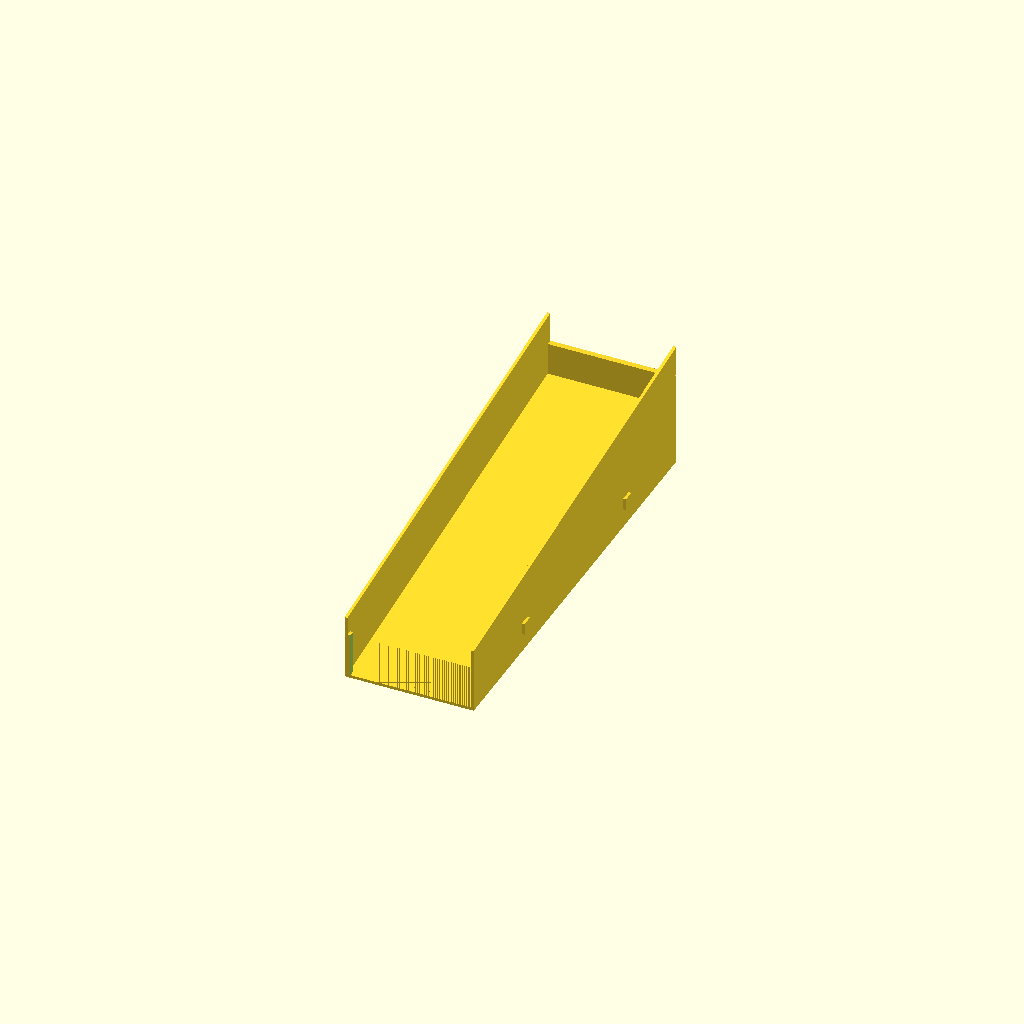
Cell 1: rendered with the file's own defaults.
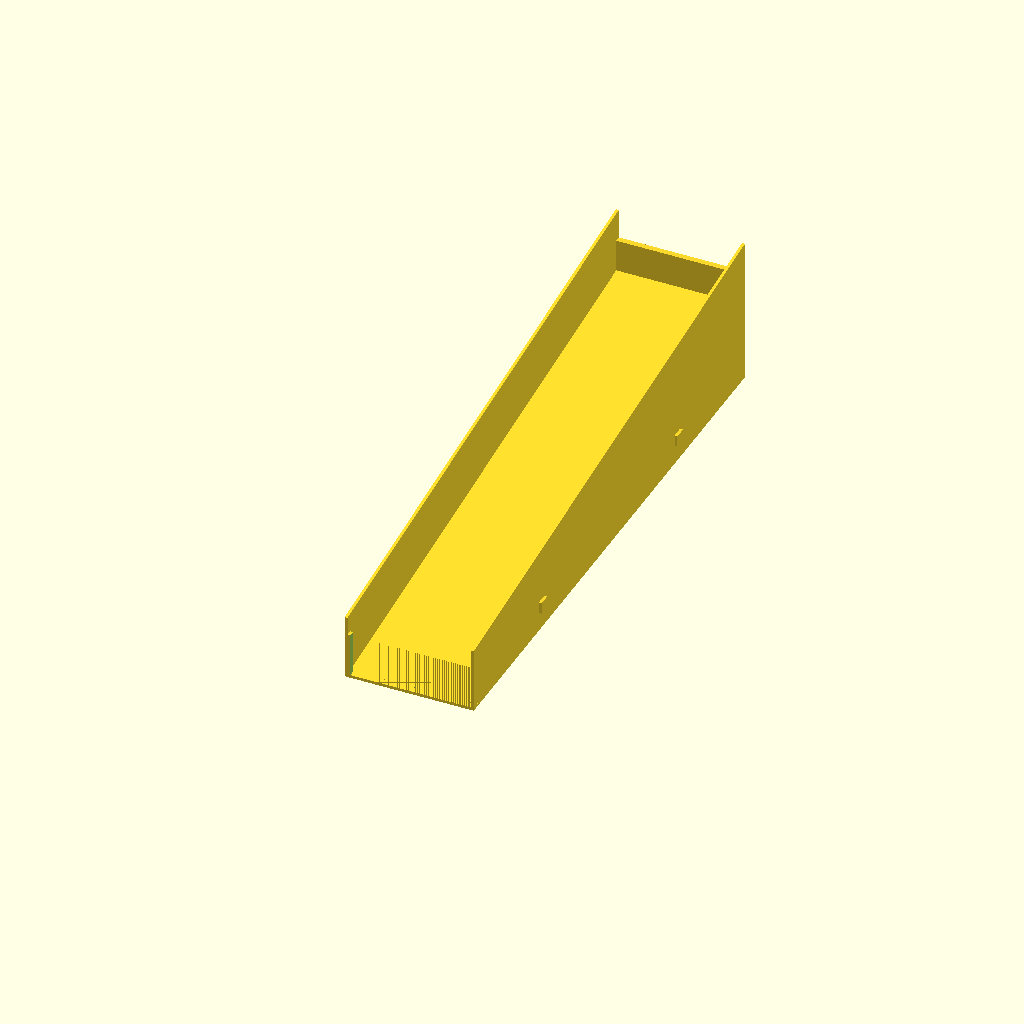
Cell 2: the same model with shelf_depth_inches = 16.
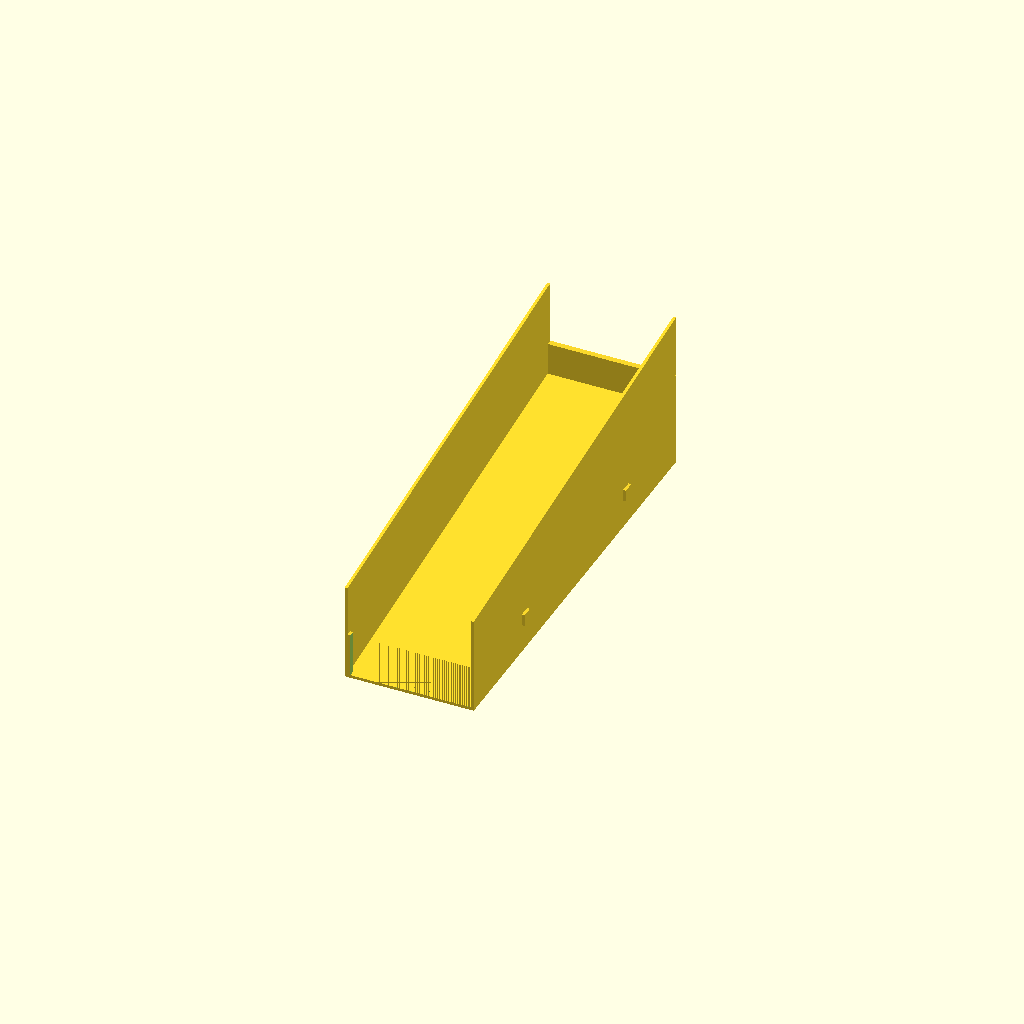
Cell 3: the same model with side_wall_height_pct = 60.
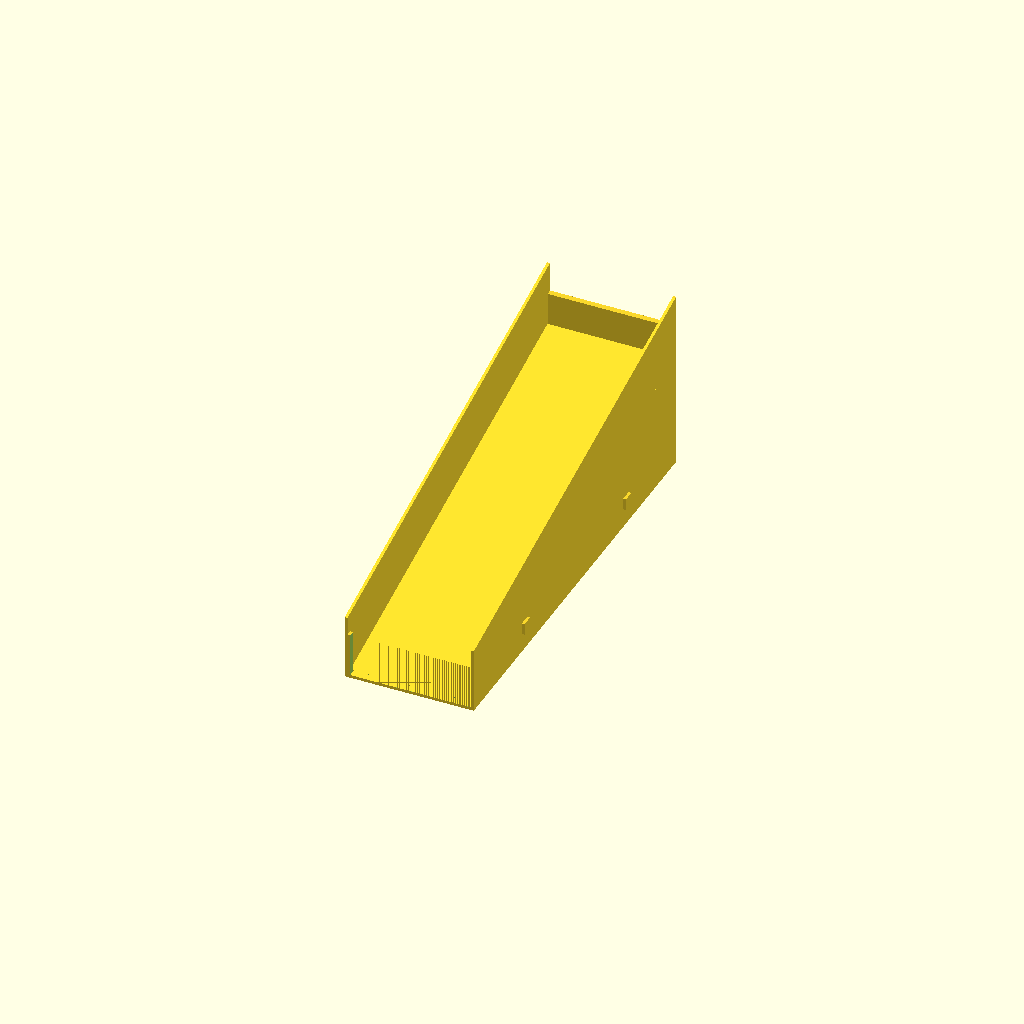
Cell 4 — ramp_angle set to 15, the other parameters unchanged.
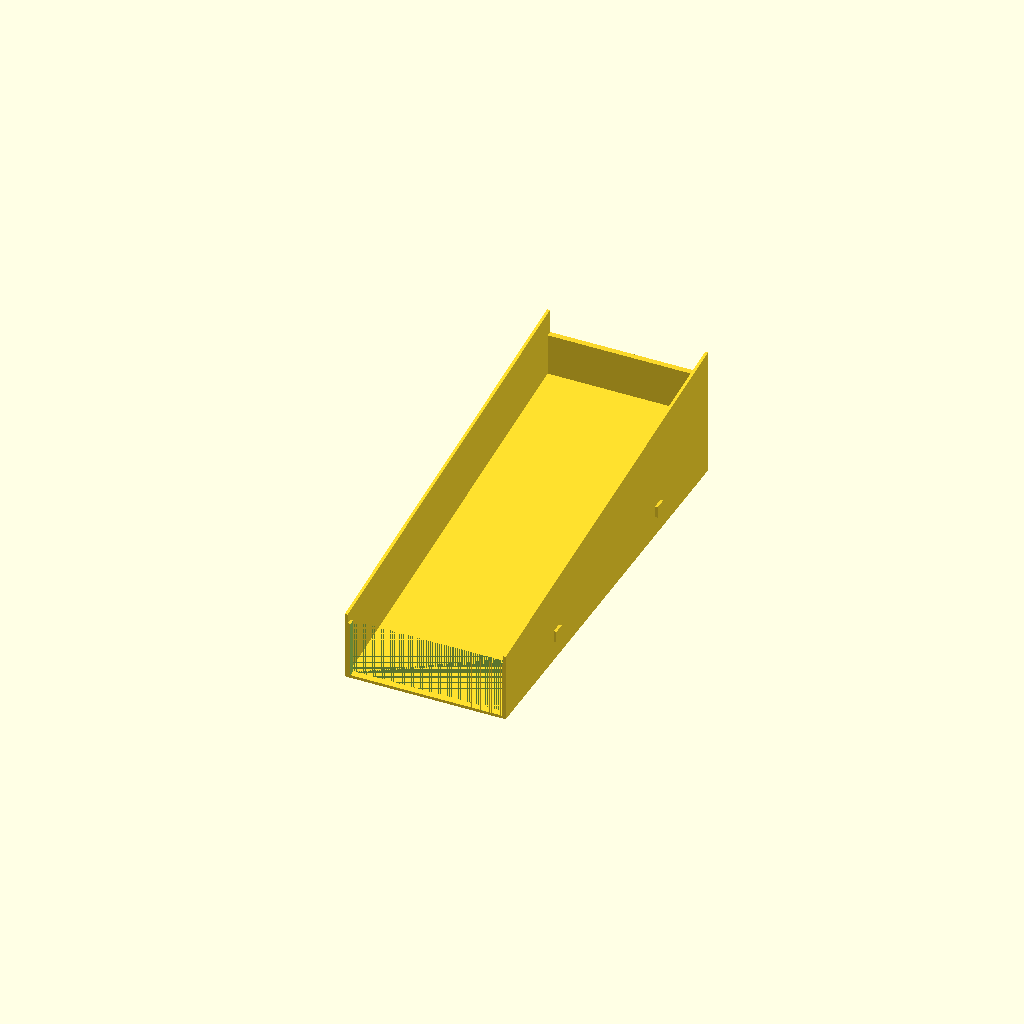
Cell 5: can_preset = "28oz" (everything else at default).
All cells are drawn from one camera (rotation 55°, 0°, 25°, orthographic, colour scheme Cornfield), so only the parameter changes between them.
Source of the model, products/2026-03-16_fifo-can-dispenser/design.scad:
// FIFO Gravity-Feed Can Dispenser — Parametric Design
// Pipeline Cycle 7 — 2026-03-16
// Supports: 12oz beverage, 12oz food, 15oz (#303), 28oz (#2.5), Custom
// Parametric shelf depth: 10", 12", 14", 16"
// Modular lane system — print single lanes, snap together

/* [Can Size Preset] */
can_preset = "15oz"; // ["12oz_bev", "12oz_food", "15oz", "28oz", "Custom"]

/* [Custom Can Dimensions (only when can_preset = Custom)] */
custom_can_dia = 81;    // mm — diameter of custom can
custom_can_height = 113; // mm — height of custom can

/* [Shelf Configuration] */
shelf_depth_inches = 12; // [10:1:16] Pantry shelf depth in inches
cans_per_lane = 6;       // [4:1:8] Number of cans the lane holds

/* [Structural] */
wall_thickness = 2.0;    // mm
base_thickness = 2.0;    // mm
side_wall_height_pct = 40; // [30:5:60] % of can height for side walls
ramp_angle = 8;          // [5:1:15] degrees — slope for gravity feed
can_clearance = 2.0;     // mm — clearance on each side of can
snap_tab_width = 8;      // mm — width of snap connector tabs
snap_tab_depth = 2.0;    // mm — depth of snap tab protrusion

/* [Advanced] */
$fn = 48;
// Set to true to render the snap connectors for multi-lane assembly
render_connectors = true;

// ============================================================
// Can Dimension Database
// ============================================================

// Can dimensions: [diameter_mm, height_mm, label]
function can_dims(preset) =
    preset == "12oz_bev"  ? [66, 123, "12oz Beverage"] :
    preset == "12oz_food" ? [68, 101, "12oz Food (#1)"] :
    preset == "15oz"      ? [81, 113, "15oz (#303)"] :
    preset == "28oz"      ? [103, 119, "28oz (#2.5)"] :
    [custom_can_dia, custom_can_height, "Custom"];

_can = can_dims(can_preset);
_can_dia = _can[0];
_can_h = _can[1];

// Shelf depth in mm
_shelf_depth = shelf_depth_inches * 25.4;

// Lane dimensions
_lane_width = _can_dia + can_clearance * 2 + wall_thickness * 2;
_lane_depth = _shelf_depth - 5; // 5mm clearance from shelf edge
_side_wall_h = _can_h * (side_wall_height_pct / 100);

// Ramp geometry
_ramp_rise = _lane_depth * tan(ramp_angle);

// Loading slot height (top-rear opening)
_load_slot_h = _can_h + 10; // Can height + clearance for dropping in

// Dispense slot height (bottom-front opening)
_dispense_slot_h = _can_h + 5;

// Total lane height
_lane_height = _ramp_rise + _can_h + 15; // Rise + can + margin

// ============================================================
// Info Echo
// ============================================================

echo("=== FIFO Can Dispenser Configuration ===");
echo(str("Can preset: ", can_preset, " (", _can[2], ")"));
echo(str("Can diameter: ", _can_dia, "mm"));
echo(str("Can height: ", _can_h, "mm"));
echo(str("Shelf depth: ", shelf_depth_inches, "\" (", _shelf_depth, "mm)"));
echo(str("Cans per lane: ", cans_per_lane));
echo(str("Lane width: ", _lane_width, "mm"));
echo(str("Lane depth: ", _lane_depth, "mm"));
echo(str("Ramp angle: ", ramp_angle, " degrees"));
echo(str("Ramp rise: ", _ramp_rise, "mm"));
echo(str("Estimated filament: ~", round(_lane_width * _lane_depth * _lane_height * 0.00003 * 1.2), "g"));

// ============================================================
// Modules
// ============================================================

// The main ramp surface — angled floor for gravity feed
module ramp_floor() {
    // Angled bottom surface
    hull() {
        // Front-bottom edge (dispense end)
        translate([0, 0, base_thickness])
            cube([_lane_width, base_thickness, 0.01]);

        // Rear-top edge (loading end)
        translate([0, _lane_depth - base_thickness, base_thickness + _ramp_rise])
            cube([_lane_width, base_thickness, 0.01]);
    }

    // Solid base under the ramp
    cube([_lane_width, _lane_depth, base_thickness]);
}

// Side walls — keep cans from rolling off
module side_walls() {
    // Left wall
    hull() {
        translate([0, 0, 0])
            cube([wall_thickness, _lane_depth, _side_wall_h]);
        translate([0, _lane_depth - wall_thickness, _ramp_rise])
            cube([wall_thickness, wall_thickness, _side_wall_h]);
    }

    // Right wall
    hull() {
        translate([_lane_width - wall_thickness, 0, 0])
            cube([wall_thickness, _lane_depth, _side_wall_h]);
        translate([_lane_width - wall_thickness, _lane_depth - wall_thickness, _ramp_rise])
            cube([wall_thickness, wall_thickness, _side_wall_h]);
    }
}

// Front stop — prevents cans from rolling out (with dispense opening)
module front_stop() {
    _stop_height = _can_dia * 0.4; // Partial wall — can is grabbed from above

    // Front wall with dispense opening
    difference() {
        cube([_lane_width, wall_thickness * 2, _stop_height]);

        // Dispense opening — sized for one can to be pulled out
        translate([wall_thickness + can_clearance, -0.01, base_thickness])
            cube([_can_dia + can_clearance, wall_thickness * 2 + 0.02, _stop_height]);
    }
}

// Rear loading guide — angled lip to guide cans into the lane
module rear_loading_guide() {
    translate([0, _lane_depth - wall_thickness * 2, _ramp_rise]) {
        // Rear wall — short, just to guide cans
        cube([_lane_width, wall_thickness * 2, _can_dia * 0.3]);
    }
}

// Snap connector tabs — for joining multiple lanes side by side
module snap_connectors() {
    if (render_connectors) {
        // Right side — protruding tabs
        for (y_pos = [_lane_depth * 0.25, _lane_depth * 0.75]) {
            translate([_lane_width, y_pos - snap_tab_width / 2, _side_wall_h * 0.3]) {
                // Tab
                cube([snap_tab_depth, snap_tab_width, snap_tab_width]);
            }
        }

        // Left side — receiving slots (cut into wall)
        // These are cut as part of the difference in the main assembly
    }
}

module snap_connector_cutouts() {
    if (render_connectors) {
        for (y_pos = [_lane_depth * 0.25, _lane_depth * 0.75]) {
            translate([-snap_tab_depth - 0.1, y_pos - snap_tab_width / 2 - 0.15, _side_wall_h * 0.3 - 0.15]) {
                cube([snap_tab_depth + 0.2, snap_tab_width + 0.3, snap_tab_width + 0.3]);
            }
        }
    }
}

// ============================================================
// Assembly — Single Lane
// ============================================================

module single_lane() {
    difference() {
        union() {
            ramp_floor();
            side_walls();
            front_stop();
            rear_loading_guide();
            snap_connectors();
        }

        // Cut snap connector receiving slots on the left side
        snap_connector_cutouts();
    }
}

// ============================================================
// Render
// ============================================================

single_lane();

// ============================================================
// Print Notes
// ============================================================
// ORIENTATION: Print with the front (dispense end) facing down on the
// build plate. The ramp angle creates a slight slope — if printed flat,
// the ramp is built into the geometry and needs no supports.
//
// ALTERNATIVE: Print flat (ramp side down). The slight angle means the
// base sits flat on the build plate and the ramp is the natural top surface.
// This is the recommended orientation — no supports needed.
//
// MODULAR ASSEMBLY:
// - Print multiple lanes separately
// - Snap tabs on right side fit into slots on left side of adjacent lane
// - Push together firmly — PETG flex allows snap-fit
// - For permanent assembly, add a drop of CA glue
//
// MATERIAL: PETG recommended (pantry temperature stability, durability)
//           PLA acceptable (pantry is a dry, room-temp environment)
//
// FILAMENT OPTIMIZATION:
// The rebeltaz design uses ~1000g per unit. Our modular lane design uses
// ~150-200g per lane depending on can size and shelf depth. A 3-lane
// setup uses ~500g — half the rebeltaz monolith for more capacity.
Parameter table extracted from the source (name, type, default, range or options):
can_preset: string, default "15oz", options "12oz_bev", "12oz_food", "15oz", "28oz", "Custom"
custom_can_dia: number, default 81
custom_can_height: number, default 113
shelf_depth_inches: number, default 12, range 10 to 16, step 1
cans_per_lane: number, default 6, range 4 to 8, step 1
wall_thickness: number, default 2
base_thickness: number, default 2
side_wall_height_pct: number, default 40, range 30 to 60, step 5
ramp_angle: number, default 8, range 5 to 15, step 1
can_clearance: number, default 2
snap_tab_width: number, default 8
snap_tab_depth: number, default 2
render_connectors: bool, default true
